Run: headless pygame with SDL's dummy video driver; simulated clock (each Clock.tick advances the game by its frame time, no real sleeping); random seed 0; keys injected as events and as key.get_pressed() state; no mouse input; restart key C tapped at the start of phases 3 and 4.
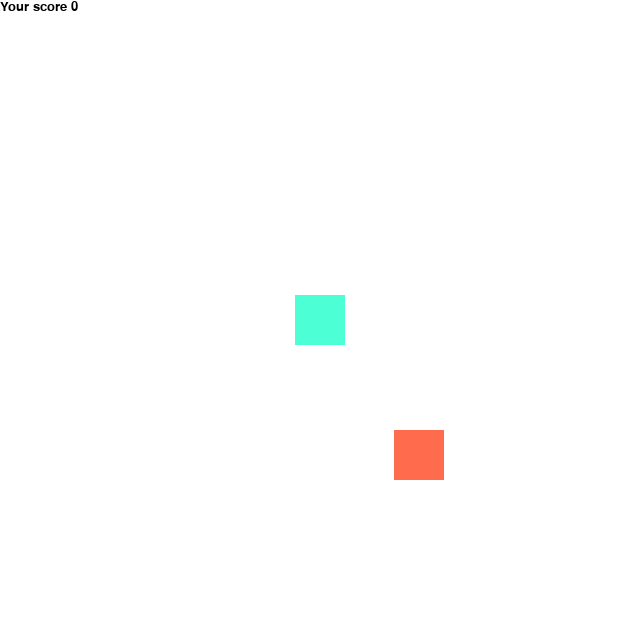
Frame 1 of 4 · flips 1–60 · no input
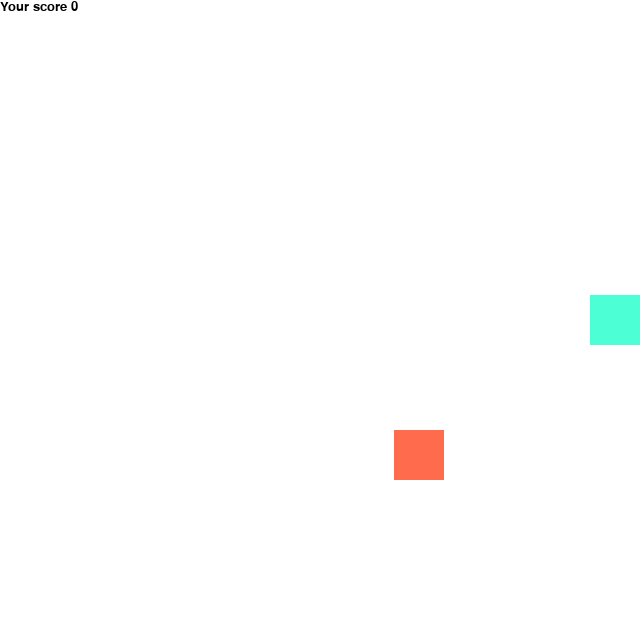
Frame 2 of 4 · flips 61–180 · tapped SPACE, RETURN · held RIGHT (→), D
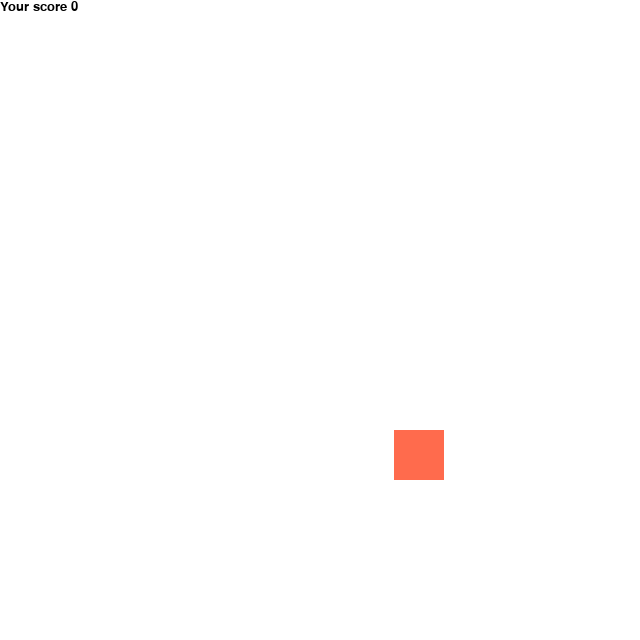
Frame 3 of 4 · flips 181–300 · tapped C · held DOWN (↓), S
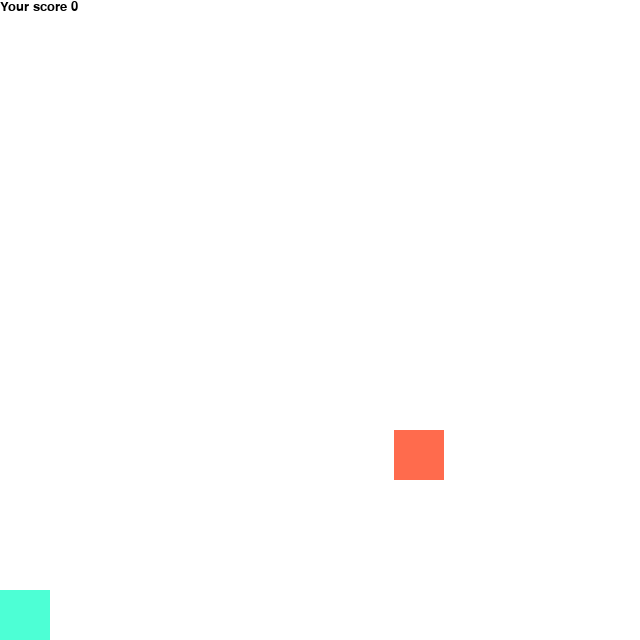
Frame 4 of 4 · flips 301–420 · tapped C · held LEFT (←), A, UP (↑), W

The pygame program that drew these frames:

import pygame as pg
from pygame.draw import rect, circle, polygon
from random import randrange

W = 640
H = 640
screen = pg.display.set_mode((W, H))
clock = pg.time.Clock()

MINT = (77, 255, 213)
RED = (255, 107, 77)
pl_x = W // 2 - 25
pl_y = H // 2 - 25
block = 50
motion = 'stop'

enemy_x = round(randrange(0, W - block) * 10) // 10
enemy_y = round(randrange(0, H - block) * 10) // 10

player = pg.Rect([pl_x, pl_y, block, block])
enemy = pg.Rect([enemy_x, enemy_y, block, block])

score = 0
pg.font.init()  # чтобы можно было писать текст
score_font = pg.font.SysFont('comicsans', 20)

finished = False
pause = False
while not finished:
    clock.tick(30)
    for event in pg.event.get():
        if event.type == pg.QUIT:
            finished = True
        elif event.type == pg.KEYDOWN:
            if event.key == pg.K_ESCAPE:
                pause = True
    while pause:
        screen.fill((255, 255, 255))
        value = score_font.render('Press C to replay', True, (0, 0, 0))
        screen.blit(value, [W // 2, H // 2])
        pg.display.update()
        for event in pg.event.get():
            if event.type == pg.QUIT:
                finished = True
            elif event.type == pg.KEYDOWN:
                if event.key == pg.K_c:
                    pause = False

    screen.fill((255, 255, 255))
    rect(screen, MINT, player)
    rect(screen, RED, enemy)

    value = score_font.render(f'Your score {score}', True, (0, 0, 0))
    screen.blit(value, [0, 0])
    pg.display.update()

    keys = pg.key.get_pressed()  # отслеживаю нажатия на кнопки
    if keys[pg.K_LEFT] or keys[pg.K_a]:
        player.x -= 10
    elif keys[pg.K_RIGHT] or keys[pg.K_d]:
        player.x += 10
    elif keys[pg.K_UP] or keys[pg.K_w]:
        player.y -= 10
    elif keys[pg.K_DOWN] or keys[pg.K_s]:
        player.y += 10

    if player.colliderect(enemy):
        print('hit')
        enemy.x = round(randrange(0, W - block) * 10) // 10
        enemy.y = round(randrange(0, H - block) * 10) // 10
        score += 1

    if player.x >= W - block:
        player.x = W - block
    elif player.x <= 0:
        player.x = 0
    elif player.y >= H - block:
        player.y = H - block
    elif player.y <= 0:
        player.y = 0
